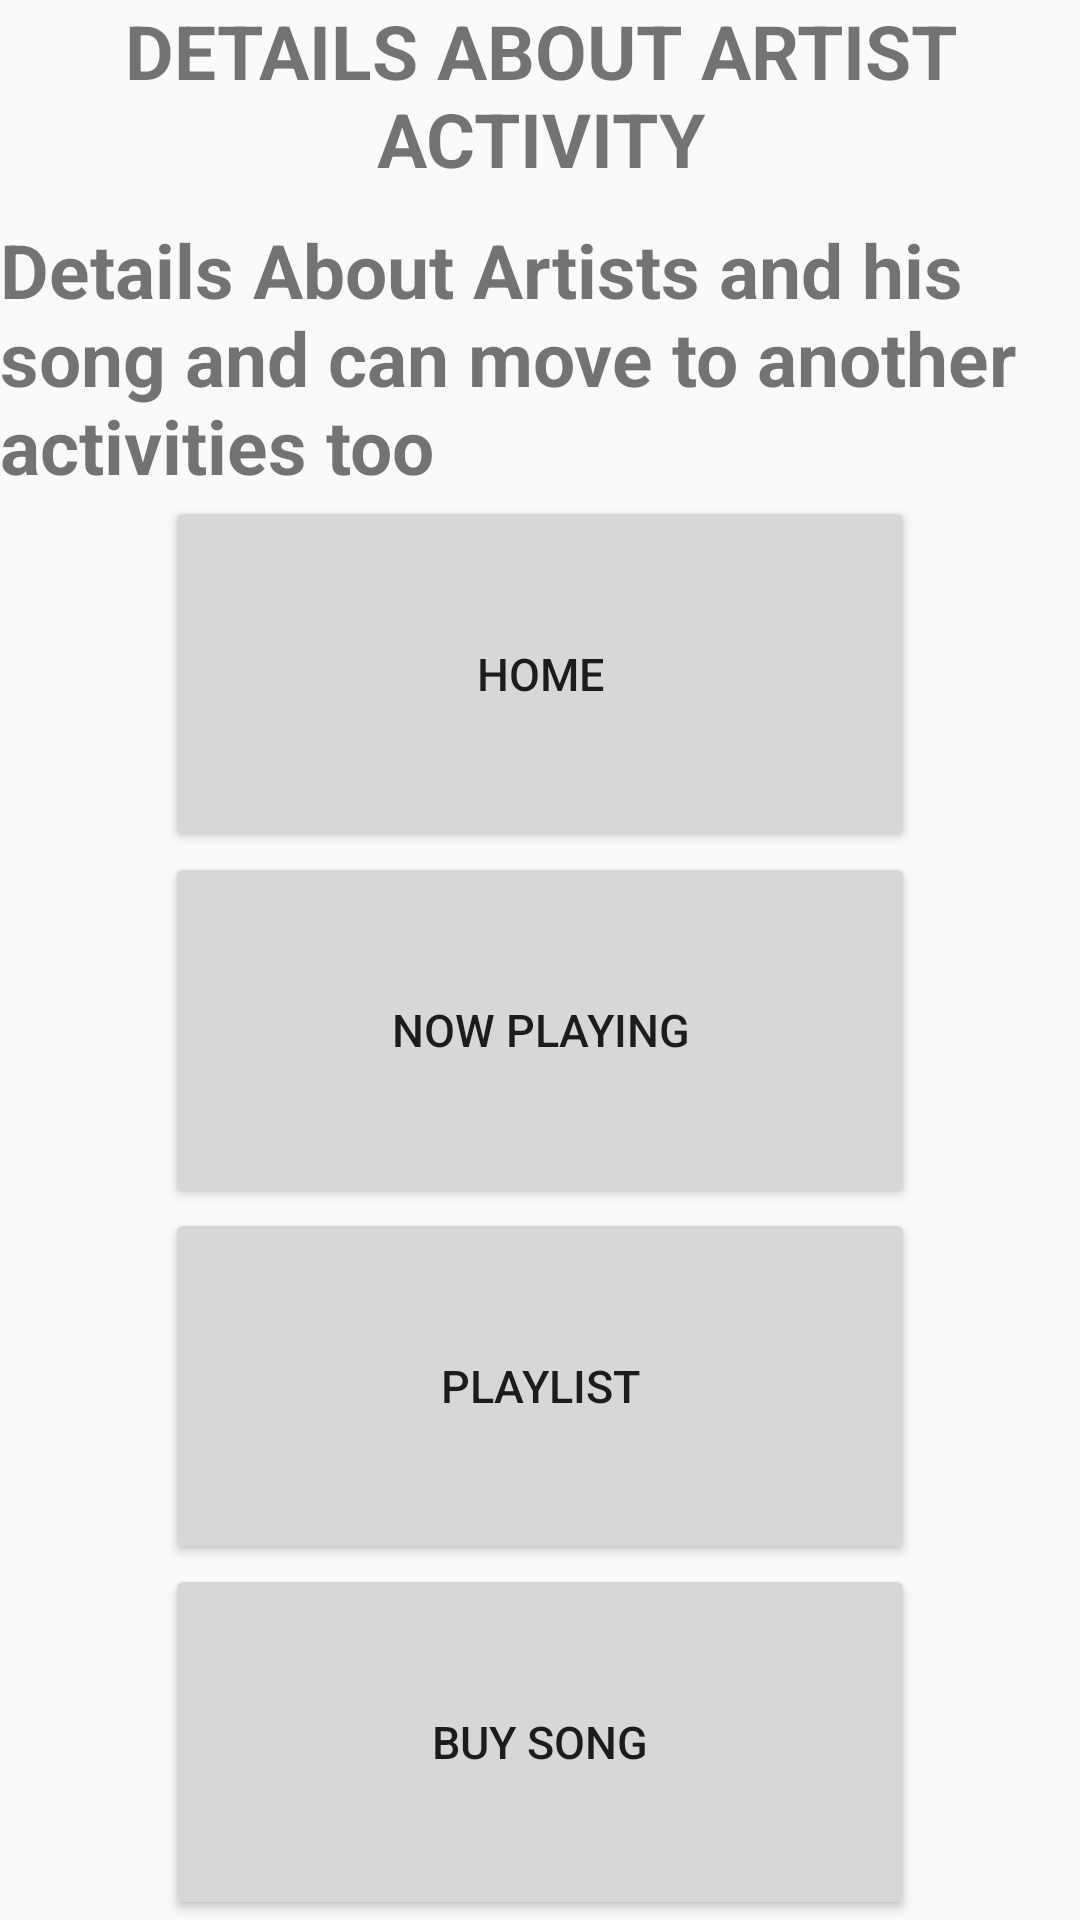

Here is an Android app screen rendered from its layout file. Give the layout XML and the strings, colors and styles it references.
<!-- AndroidManifest.xml: application theme AppTheme -->
<!-- res/layout/activity_arttist__details.xml -->
<?xml version="1.0" encoding="utf-8"?>
<LinearLayout xmlns:android="http://schemas.android.com/apk/res/android"
    xmlns:app="http://schemas.android.com/apk/res-auto"
    xmlns:tools="http://schemas.android.com/tools"
    android:layout_width="match_parent"
    android:layout_height="match_parent"
    android:orientation="vertical"
    tools:context="com.example.mohamedsallam.musicalstructureapp.ArtistDetailsActivity">
    <TextView
        android:layout_width="match_parent"
        android:layout_height="wrap_content"
        android:gravity="center_horizontal"
        android:text="DETAILS ABOUT ARTIST ACTIVITY"
        android:textSize="25sp"
        android:textStyle="bold"
        android:paddingBottom="10dp"/>
    <TextView
        android:layout_width="match_parent"
        android:layout_height="wrap_content"
        android:text="@string/detail"
        android:textSize="25sp"
        android:textStyle="bold"/>
    <Button
        android:id="@+id/home"
        style="@style/button"
        android:text="@string/home" />
    <Button
        android:id="@+id/nowplay"
        style="@style/button"
        android:text="@string/playnow" />
    <Button
        android:id="@+id/list"
        style="@style/button"
        android:text="@string/playlist" />
    <Button
        android:id="@+id/buy_song"
        style="@style/button"
        android:text="@string/buy" />
</LinearLayout>
<!-- resources referenced by this layout -->
<resources>
  <string name="buy">BUY SONG  </string>
  <string name="detail">Details About Artists and his song and can move to another activities too </string>
  <string name="home"> HOME </string>
  <string name="playlist">PLAYLIST </string>
  <string name="playnow">NOW PLAYING </string>
  <style name="button">
          <item name="android:textSize">15sp</item>
          <item name="android:gravity">center</item>
          <item name="android:layout_gravity">center_horizontal</item>
          <item name="android:layout_weight">1</item>
          <item name="android:layout_height">wrap_content</item>
          <item name="android:layout_width">250dp</item>
  
      </style>
  <style name="AppTheme" parent="Theme.AppCompat.Light.DarkActionBar">
          
          <item name="colorPrimary">@color/colorPrimary</item>
          <item name="colorPrimaryDark">@color/colorPrimaryDark</item>
          <item name="colorAccent">@color/colorAccent</item>
      </style>
  <!-- not gathered from this repository: default colours our renderer supplied (Android Studio template values) -->
  <color name="colorPrimary">#FF6200EE</color>
  <color name="colorPrimaryDark">#FF3700B3</color>
  <color name="colorAccent">#FF03DAC5</color>
</resources>
